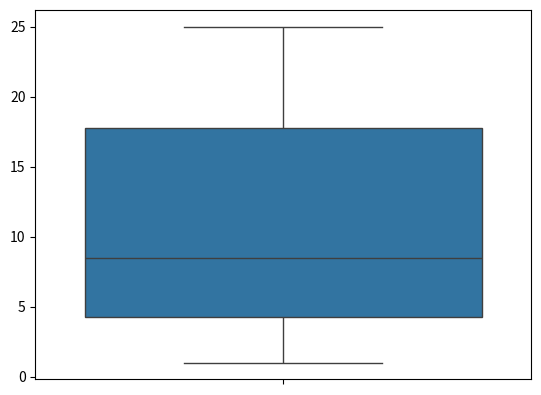

This chart was generated by the following Python code:
import numpy as np
import matplotlib.pyplot as plt
import seaborn as sns

arr = np.array([1, 2, 3, 4, 5,6,7,4,8,9,20,21,17,18,15,10,23,25, 100])

Q1 = np.percentile(arr, 25)

Q3 = np.percentile(arr, 75)
IQR = Q3 - Q1

lower_bound = Q1 - 1.5 * IQR
upper_bound = Q3 + 1.5 * IQR

print("Lower Bound:", lower_bound)
print("Upper Bound:", upper_bound)
print("Q1:", Q1)
print("Q3:", Q3)
print("IQR:", IQR)

l = []

for i in arr:
    if i >= lower_bound and i <= upper_bound:
        l.append(i)

arr2 = np.array(l)

print("Original Array:", arr)
print("Filtered Array:", arr2)

sns.boxplot(arr2)
plt.show()
